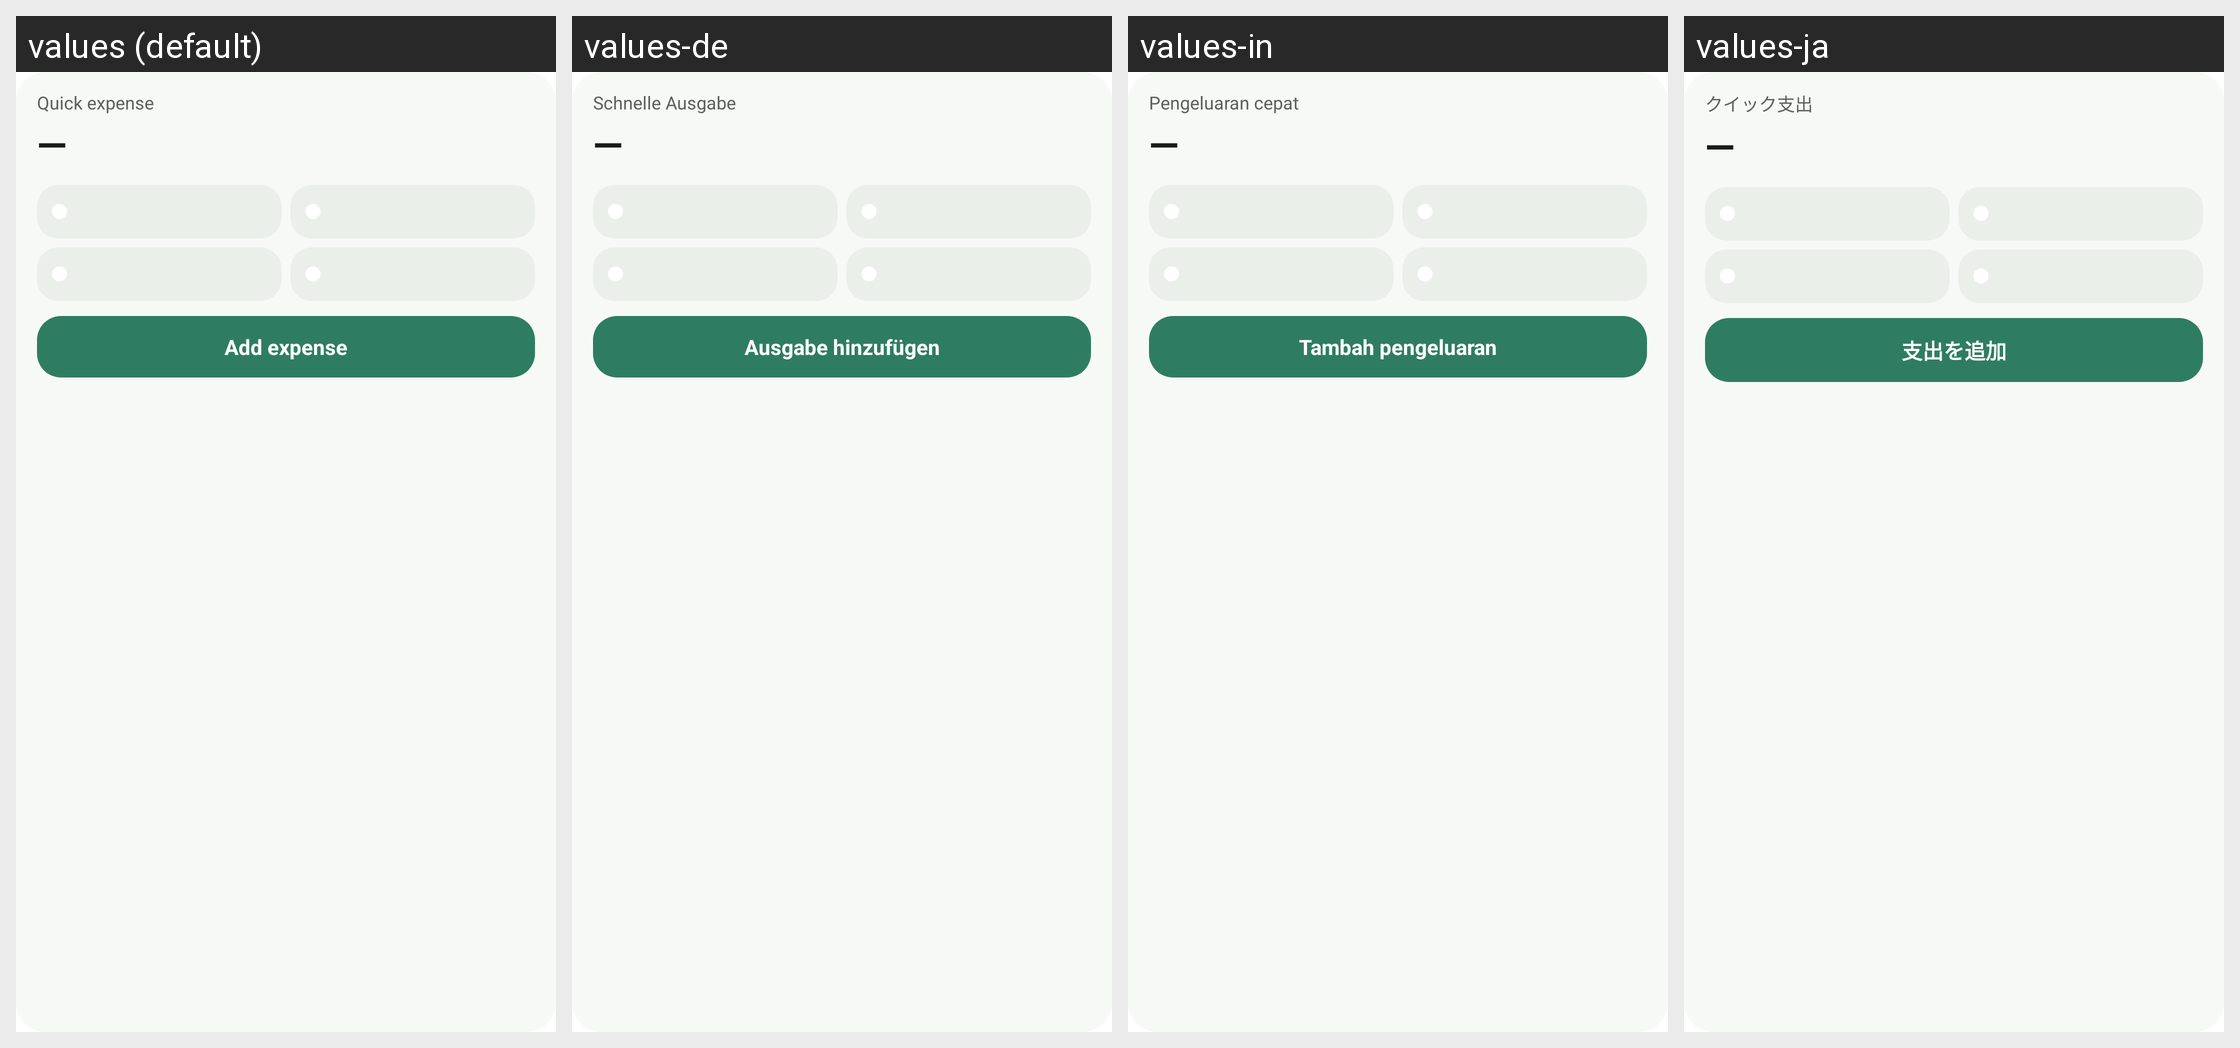

The same Android screen rendered under several of its app's locales, left to right. List the strings drawn on it with the default value and each locale's translation.
Android screen res/layout/quick_expense_widget.xml rendered under 4 locales, left to right: values (default), values-de, values-in, values-ja. Device: Nexus 5 (rendered at 1080×1920; each locale shown at half size, 540×960, under a caption strip naming it); theme Theme.MaterialComponents.DayNight.NoActionBar.
Other locales in the repository, not shown: values-ar, values-es, values-fa, values-fr, values-it, values-ko, values-ms, values-nl, values-pl, values-pt, values-ru, values-tr, values-uk, values-ur, values-vi, values-zh.
Strings drawn on this screen, with the default value and each locale's value (text and hints the layout hard-codes, and strings that could not be matched under every locale, appear in the picture but are not listed):

quick_expense_title
  values: Quick expense
  values-de: Schnelle Ausgabe
  values-in: Pengeluaran cepat
  values-ja: クイック支出

quick_expense_empty_total
  values: —
  values-de: —  [not translated; the default value is used]
  values-in: —  [not translated; the default value is used]
  values-ja: —  [not translated; the default value is used]

quick_expense_add
  values: Add expense
  values-de: Ausgabe hinzufügen
  values-in: Tambah pengeluaran
  values-ja: 支出を追加
